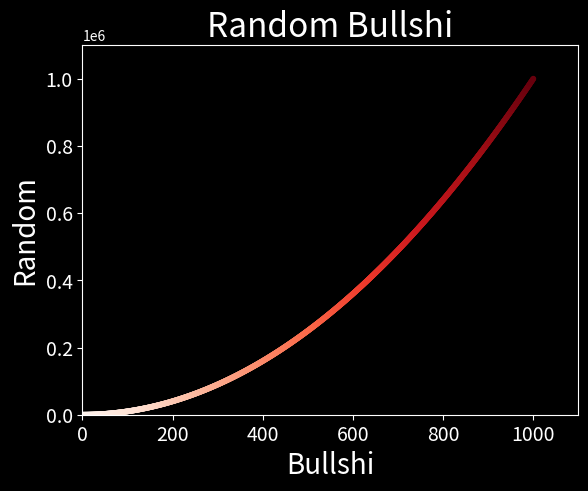

Source code (Python):
import matplotlib.pyplot as plt

y_values = range(1,1001)
x_values = [x**2 for x in y_values]

plt.style.use('dark_background')

fig, ax = plt.subplots()
ax.scatter(y_values, x_values, c= y_values, cmap=plt.cm.Reds, s=10)

ax.axis([0, 1100, 0, 1_100_000])

#ax.plot(input, squares, linewidth=4)

ax.set_title("Random Bullshi", fontsize = 24)
ax.set_ylabel("Random", fontsize = 20)
ax.set_xlabel("Bullshi", fontsize = 20)

#set size of tick lables 
ax.tick_params(labelsize=14)

plt.savefig('Random_bs.png')
plt.show()
